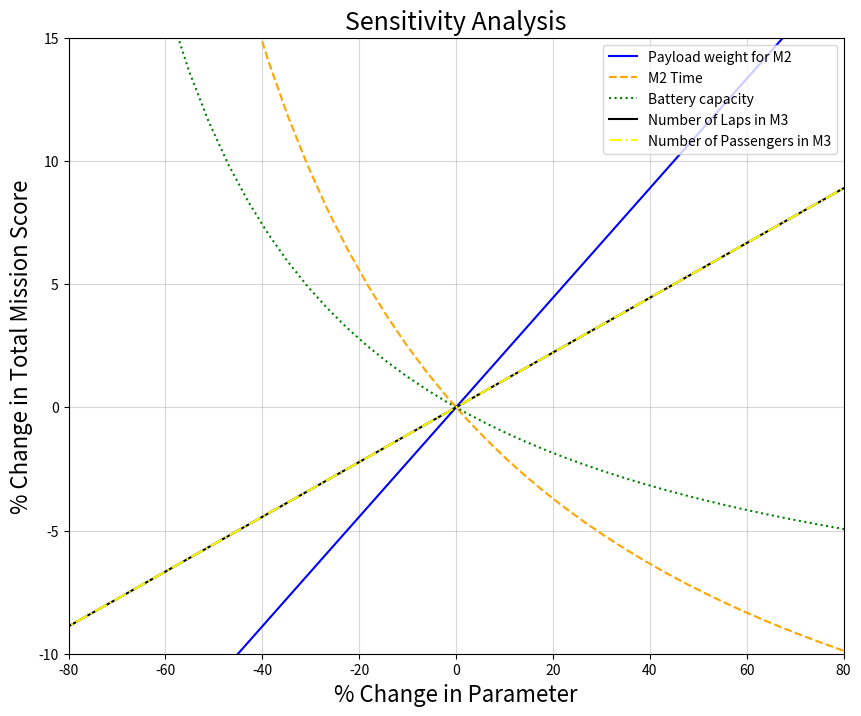

The script that saved this image:
import numpy as np
from matplotlib import pyplot as plt

# Initialization
Wpl_max = 1.0  # Max payload weight for M2
M2_min = 1.0 # Minimum time for M2 (ideal to keep completion time as low as possible)
bc_max = 1.0  # Max battery capacity
laps_max = 1.0 # Max number of laps for M3
Pas_max = 1.0  # Max number of passengers for M3

Wpl = 0.5 * Wpl_max  # Payload weight for M2
M2 = 0.5* M2_min # Time for M2
bc = 0.5 * bc_max  # Battery capacity
laps = 0.5 * laps_max # Number of laps for M3
Pas = 0.5 * Pas_max  # Number of passengers for M3
parameters = np.array([Wpl, M2, bc, laps, Pas], dtype='float')
parameters_max = np.array([Wpl_max, M2_min, bc_max, laps_max, Pas_max], dtype='float')
# Arrays created to store values generated during sensitivity analysis

def M2(parameters, parameters_max):
    payload_weight_time = parameters[0] / parameters[1]
    max_payload_weight_time = parameters_max[1] / parameters_max[1]
    if max_payload_weight_time == 0:
        max_payload_weight_time = 1  # Avoid division by zero
    return 1 + (payload_weight_time / max_payload_weight_time)

def M3(parameters, parameters_max):
    laps_passengers_capacity = (parameters[3] * parameters[4]) / parameters[2]
    max_laps_passengers_capacity = (parameters_max[3] * parameters_max[4]) / parameters_max[2]
    if max_laps_passengers_capacity == 0:
        max_laps_passengers_capacity = 1  # Avoid division by zero
    return 2 + (laps_passengers_capacity / max_laps_passengers_capacity)

def total(parameters, parameters_max):
    return M2(parameters, parameters_max) + M3(parameters, parameters_max)
# All definitions from scoring equations given in 2024 rule set
# M1 was excluded since participation in other missions depends on successful M1 completion--taken as given
def vary_param(parameters, parameters_max, param_index, p):
    proportion_change = p
    x = np.linspace(-proportion_change, proportion_change)
    x_param = np.array([parameters[param_index] * (1 + p) for p in x])
    x = x * 100
    y = []

    for param in x_param:
        parameters_new = np.copy(parameters)
        parameters_new[param_index] = param
        y.append((total(parameters_new, parameters_max) - total(parameters, parameters_max)) / total(parameters, parameters_max) * 100)

    return x, y
# vary_param takes a parameter index (param_index) and a proportion change (p) as inputs.
# It varies the specified parameter within a certain range around its initial value 
# and records how it affects the total mission score. 
# It returns two arrays, x and y, which represent the percentage change in the parameter and the percentage change in the total mission score, respectively.
def label(i):
    label = ''
    if (i == 0):
        label = 'Payload weight for M2'
    if (i == 1):
        label = 'M2 Time'
    if (i == 2):
        label = 'Battery capacity'
    if (i == 3):
        label = 'Number of Laps in M3'
    if (i == 4):
        label = 'Number of Passengers in M3'
    return label

fig, plot = plt.subplots(1, 1, figsize=(10, 8))

line_styles = ['-', '--', ':', '-', '-.']
line_colors = ['blue', 'orange', 'green', 'black', 'yellow'] 
# I had to add in specific colors and line styles because the lines for i=3 and i=4 overlapped 
# and I had to make sure they contrasted well enough to tell them apart

for i in [0, 1, 2, 3, 4]:
    x, y = vary_param(parameters, parameters_max, i, 1)
    label_text = label(i)
    plot.plot(x, y, label=label_text, linestyle=line_styles[i], color=line_colors[i])
# Everything above here was used for the plot legend and graphs, it should be pretty self-explanatory
plot.set_xlim(-80, 80)
plot.set_ylim(-10, 15)
plot.set_xlabel('% Change in Parameter', fontsize=16)
plot.set_ylabel('% Change in Total Mission Score', fontsize=16)
plot.set_title('Sensitivity Analysis', fontsize=18)
plot.grid(alpha=0.5)

plt.legend(loc='upper right')
#plt.savefig('sensitivity_final.png')
plt.show()
